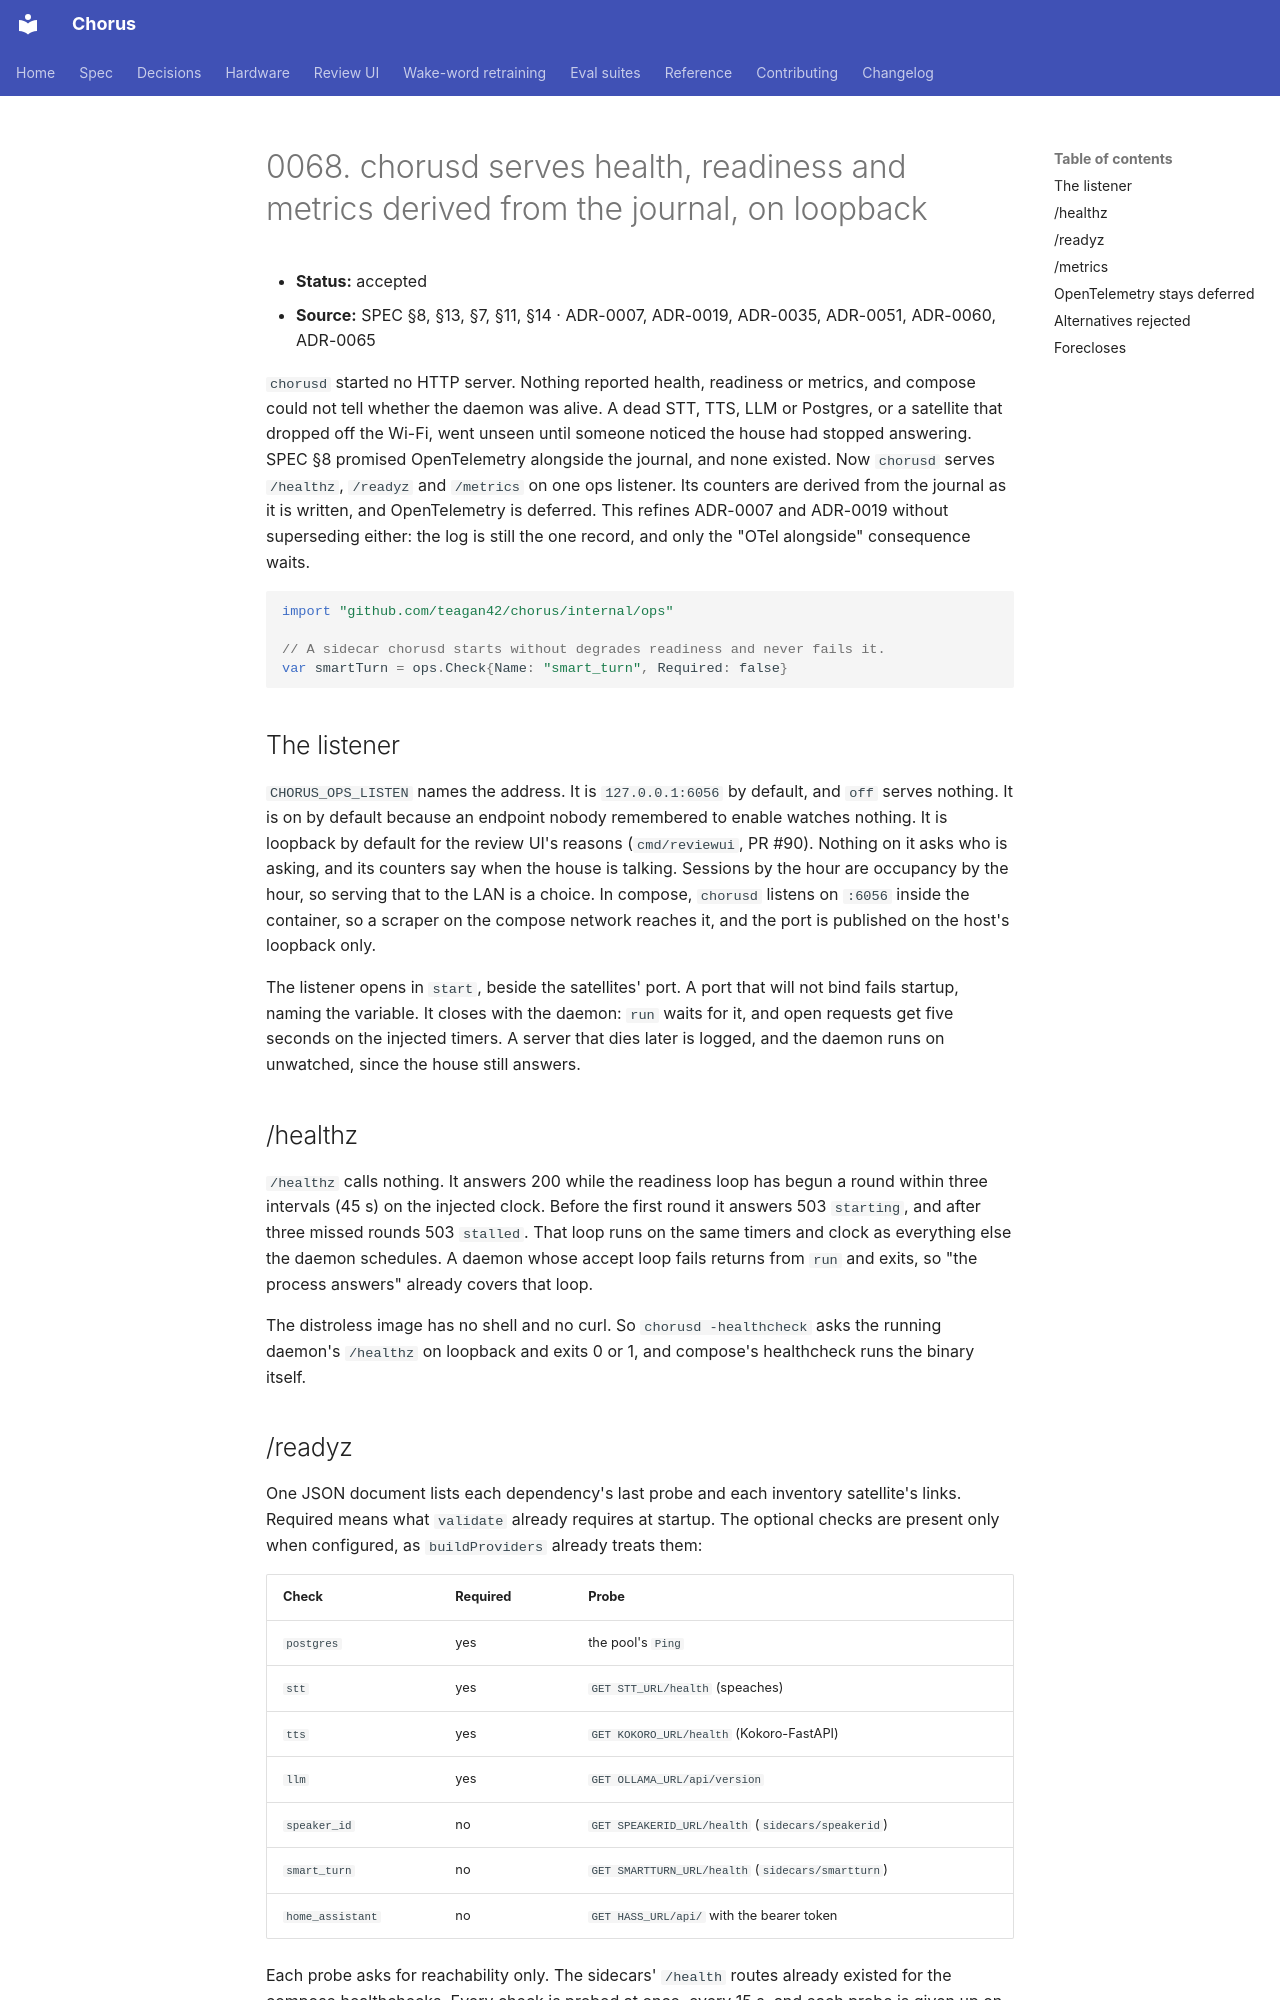

repository: Teagan42/Chorus · page: adr/0068-chorusd-serves-health-readiness-and-metrics-derived-from-the-journal-on-loopback/index.html · generator: mkdocs

# 0068. chorusd serves health, readiness and metrics derived from the journal, on loopback

- **Status:** accepted
- **Source:** SPEC §8, §13, §7, §11, §14 · ADR-0007, ADR-0019, ADR-0035, ADR-0051, ADR-0060, ADR-0065

`chorusd` started no HTTP server. Nothing reported health, readiness or
metrics, and compose could not tell whether the daemon was alive. A dead
STT, TTS, LLM or Postgres, or a satellite that dropped off the Wi-Fi, went
unseen until someone noticed the house had stopped answering. SPEC §8
promised OpenTelemetry alongside the journal, and none existed. Now
`chorusd` serves `/healthz`, `/readyz` and `/metrics` on one ops listener.
Its counters are derived from the journal as it is written, and
OpenTelemetry is deferred. This refines ADR-0007 and ADR-0019 without
superseding either: the log is still the one record, and only the "OTel
alongside" consequence waits.

```go
import "github.com/teagan42/chorus/internal/ops"

// A sidecar chorusd starts without degrades readiness and never fails it.
var smartTurn = ops.Check{Name: "smart_turn", Required: false}
```

## The listener

`CHORUS_OPS_LISTEN` names the address. It is `127.0.0.1:6056` by default,
and `off` serves nothing. It is on by default because an endpoint nobody
remembered to enable watches nothing. It is loopback by default for the
review UI's reasons (`cmd/reviewui`, PR #90). Nothing on it asks who is
asking, and its counters say when the house is talking. Sessions by the
hour are occupancy by the hour, so serving that to the LAN is a choice. In
compose, `chorusd` listens on `:6056` inside the container, so a scraper on
the compose network reaches it, and the port is published on the host's
loopback only.

The listener opens in `start`, beside the satellites' port. A port that
will not bind fails startup, naming the variable. It closes with the
daemon: `run` waits for it, and open requests get five seconds on the
injected timers. A server that dies later is logged, and the daemon runs on
unwatched, since the house still answers.

## /healthz

`/healthz` calls nothing. It answers 200 while the readiness loop has begun
a round within three intervals (45 s) on the injected clock. Before the
first round it answers 503 `starting`, and after three missed rounds 503
`stalled`. That loop runs on the same timers and clock as everything else
the daemon schedules. A daemon whose accept loop fails returns from `run`
and exits, so "the process answers" already covers that loop.

The distroless image has no shell and no curl. So `chorusd -healthcheck`
asks the running daemon's `/healthz` on loopback and exits 0 or 1, and
compose's healthcheck runs the binary itself.
